Run: headless pygame with SDL's dummy video driver; simulated clock (each Clock.tick advances the game by its frame time, no real sleeping); random seed 0; keys injected as events and as key.get_pressed() state; no mouse input; restart key R tapped at the start of phases 3 and 4.
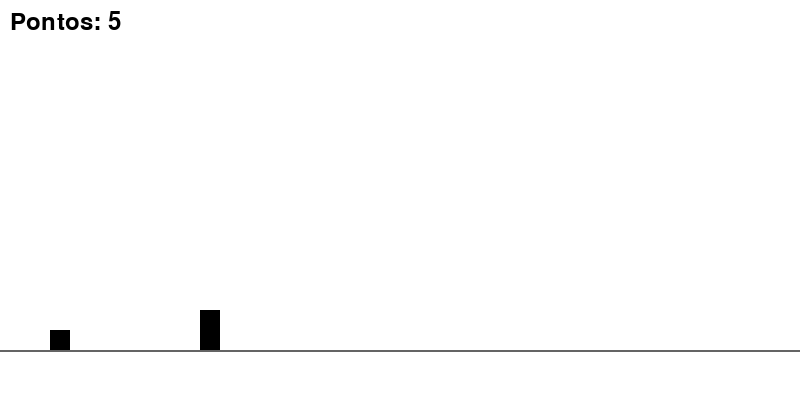
Frame 1 of 4 · flips 1–60 · no input
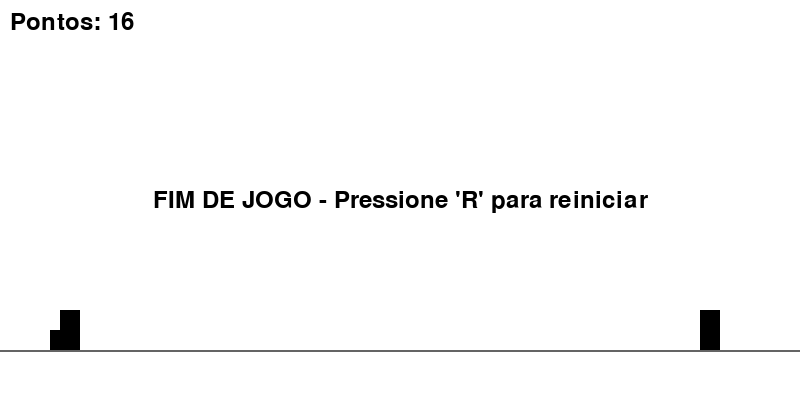
Frame 2 of 4 · flips 61–180 · tapped SPACE, RETURN · held RIGHT (→), D
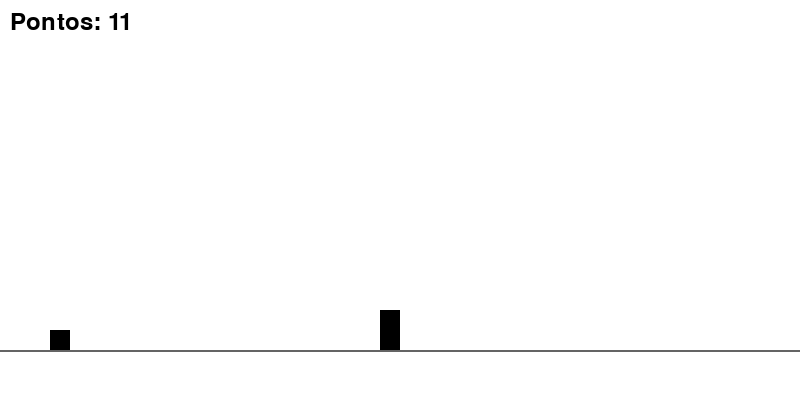
Frame 3 of 4 · flips 181–300 · tapped R · held DOWN (↓), S
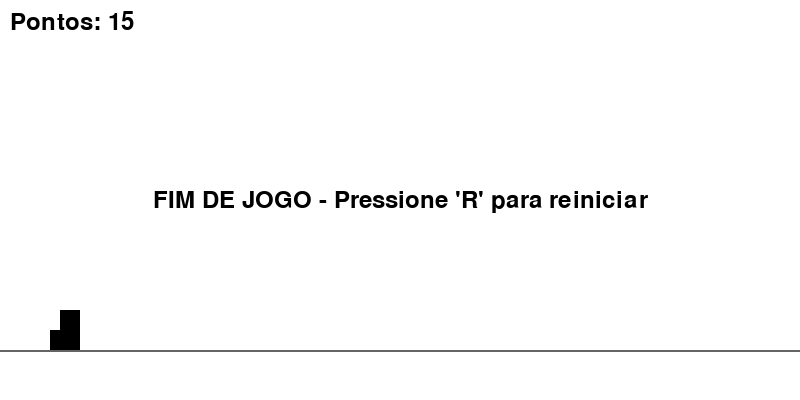
Frame 4 of 4 · flips 301–420 · tapped R · held LEFT (←), A, UP (↑), W

The pygame program that drew these frames:

import pygame
import random

# Inicializa o Pygame
pygame.init()

# --- Configurações da Janela e Cores ---
LARGURA_TELA = 800
ALTURA_TELA = 400
tela = pygame.display.set_mode((LARGURA_TELA, ALTURA_TELA))
pygame.display.set_caption("Jogo do Dinossauro")

BRANCO = (255, 255, 255)
PRETO = (0, 0, 0)
CINZA = (100, 100, 100)

# --- Variáveis do Jogo ---
ALTURA_CHAO = ALTURA_TELA - 50
velocidade_jogo = 10
pontuacao = 0
game_over = False

# --- Configurações do Dinossauro (um ponto/quadrado) ---
dino_x = 50
dino_y = ALTURA_CHAO - 20
dino_largura = 20
dino_altura = 20
dino_velocidade_y = 0
gravidade = 1
forca_pulo = -20
esta_pulando = False

# --- Configurações dos Obstáculos ---
obstaculos = []
obstaculo_largura = 20
obstaculo_altura = 40
tempo_para_proximo_obstaculo = 0

# --- Fonte para o Placar ---
fonte = pygame.font.Font(None, 36)

# --- Relógio para controlar o FPS ---
clock = pygame.time.Clock()

def desenhar_elementos():
    """Desenha todos os elementos do jogo na tela."""
    # Fundo branco
    tela.fill(BRANCO)
    
    # Chão
    pygame.draw.line(tela, CINZA, (0, ALTURA_CHAO), (LARGURA_TELA, ALTURA_CHAO), 2)
    
    # Dinossauro (um quadrado preto)
    pygame.draw.rect(tela, PRETO, (dino_x, dino_y, dino_largura, dino_altura))
    
    # Obstáculos
    for obstaculo in obstaculos:
        pygame.draw.rect(tela, PRETO, obstaculo)
        
    # Placar
    texto_pontuacao = fonte.render(f"Pontos: {int(pontuacao)}", True, PRETO)
    tela.blit(texto_pontuacao, (10, 10))
    
    # Tela de Game Over
    if game_over:
        texto_game_over = fonte.render("FIM DE JOGO - Pressione 'R' para reiniciar", True, PRETO)
        rect_game_over = texto_game_over.get_rect(center=(LARGURA_TELA / 2, ALTURA_TELA / 2))
        tela.blit(texto_game_over, rect_game_over)
        
    # Atualiza a tela
    pygame.display.flip()

def reiniciar_jogo():
    """Reseta todas as variáveis para começar um novo jogo."""
    global dino_y, dino_velocidade_y, esta_pulando, pontuacao, velocidade_jogo, obstaculos, game_over
    dino_y = ALTURA_CHAO - dino_altura
    dino_velocidade_y = 0
    esta_pulando = False
    pontuacao = 0
    velocidade_jogo = 10
    obstaculos = []
    game_over = False


# --- Loop Principal do Jogo ---
rodando = True
while rodando:
    
    for event in pygame.event.get():
        # Evento para fechar a janela
        if event.type == pygame.QUIT:
            rodando = False
        
        # Evento para pressionar uma tecla
        if event.type == pygame.KEYDOWN:
            # Pular com a tecla ESPAÇO se não estiver pulando
            if event.key == pygame.K_SPACE and not esta_pulando and not game_over:
                esta_pulando = True
                dino_velocidade_y = forca_pulo
            
            # Reiniciar com a tecla R se o jogo acabou
            if event.key == pygame.K_r and game_over:
                reiniciar_jogo()

    if not game_over:
        # --- Lógica de Movimento e Física ---
        
        # Aplicar gravidade se o dino estiver no ar
        if esta_pulando:
            dino_velocidade_y += gravidade
            dino_y += dino_velocidade_y
        
        # Verificar se o pulo terminou (tocou o chão)
        if dino_y >= ALTURA_CHAO - dino_altura:
            dino_y = ALTURA_CHAO - dino_altura
            esta_pulando = False
            dino_velocidade_y = 0
            
        # --- Lógica dos Obstáculos ---
        
        # Gerar novos obstáculos
        tempo_para_proximo_obstaculo -= 1
        if tempo_para_proximo_obstaculo <= 0:
            novo_obstaculo = pygame.Rect(
                LARGURA_TELA,
                ALTURA_CHAO - obstaculo_altura,
                obstaculo_largura,
                obstaculo_altura
            )
            obstaculos.append(novo_obstaculo)
            # Define o tempo para o próximo obstáculo de forma aleatória
            tempo_para_proximo_obstaculo = random.randint(40, 100)

        # Mover obstáculos existentes
        for obstaculo in obstaculos:
            obstaculo.x -= velocidade_jogo
            
        # Remover obstáculos que saíram da tela
        obstaculos = [obs for obs in obstaculos if obs.right > 0]
        
        # --- Lógica de Colisão e Pontuação ---
        
        # Criar um retângulo para a posição atual do dinossauro
        dino_rect = pygame.Rect(dino_x, dino_y, dino_largura, dino_altura)
        
        for obstaculo in obstaculos:
            if dino_rect.colliderect(obstaculo):
                game_over = True
                
        # Aumentar a pontuação e a velocidade
        pontuacao += 0.1
        if int(pontuacao) % 100 == 0 and pontuacao > 1:
            velocidade_jogo += 0.5
    
    # --- Desenhar tudo na tela ---
    desenhar_elementos()
    
    # Controlar a velocidade do jogo (frames por segundo)
    clock.tick(60)

# Finaliza o Pygame ao sair do loop
pygame.quit()
